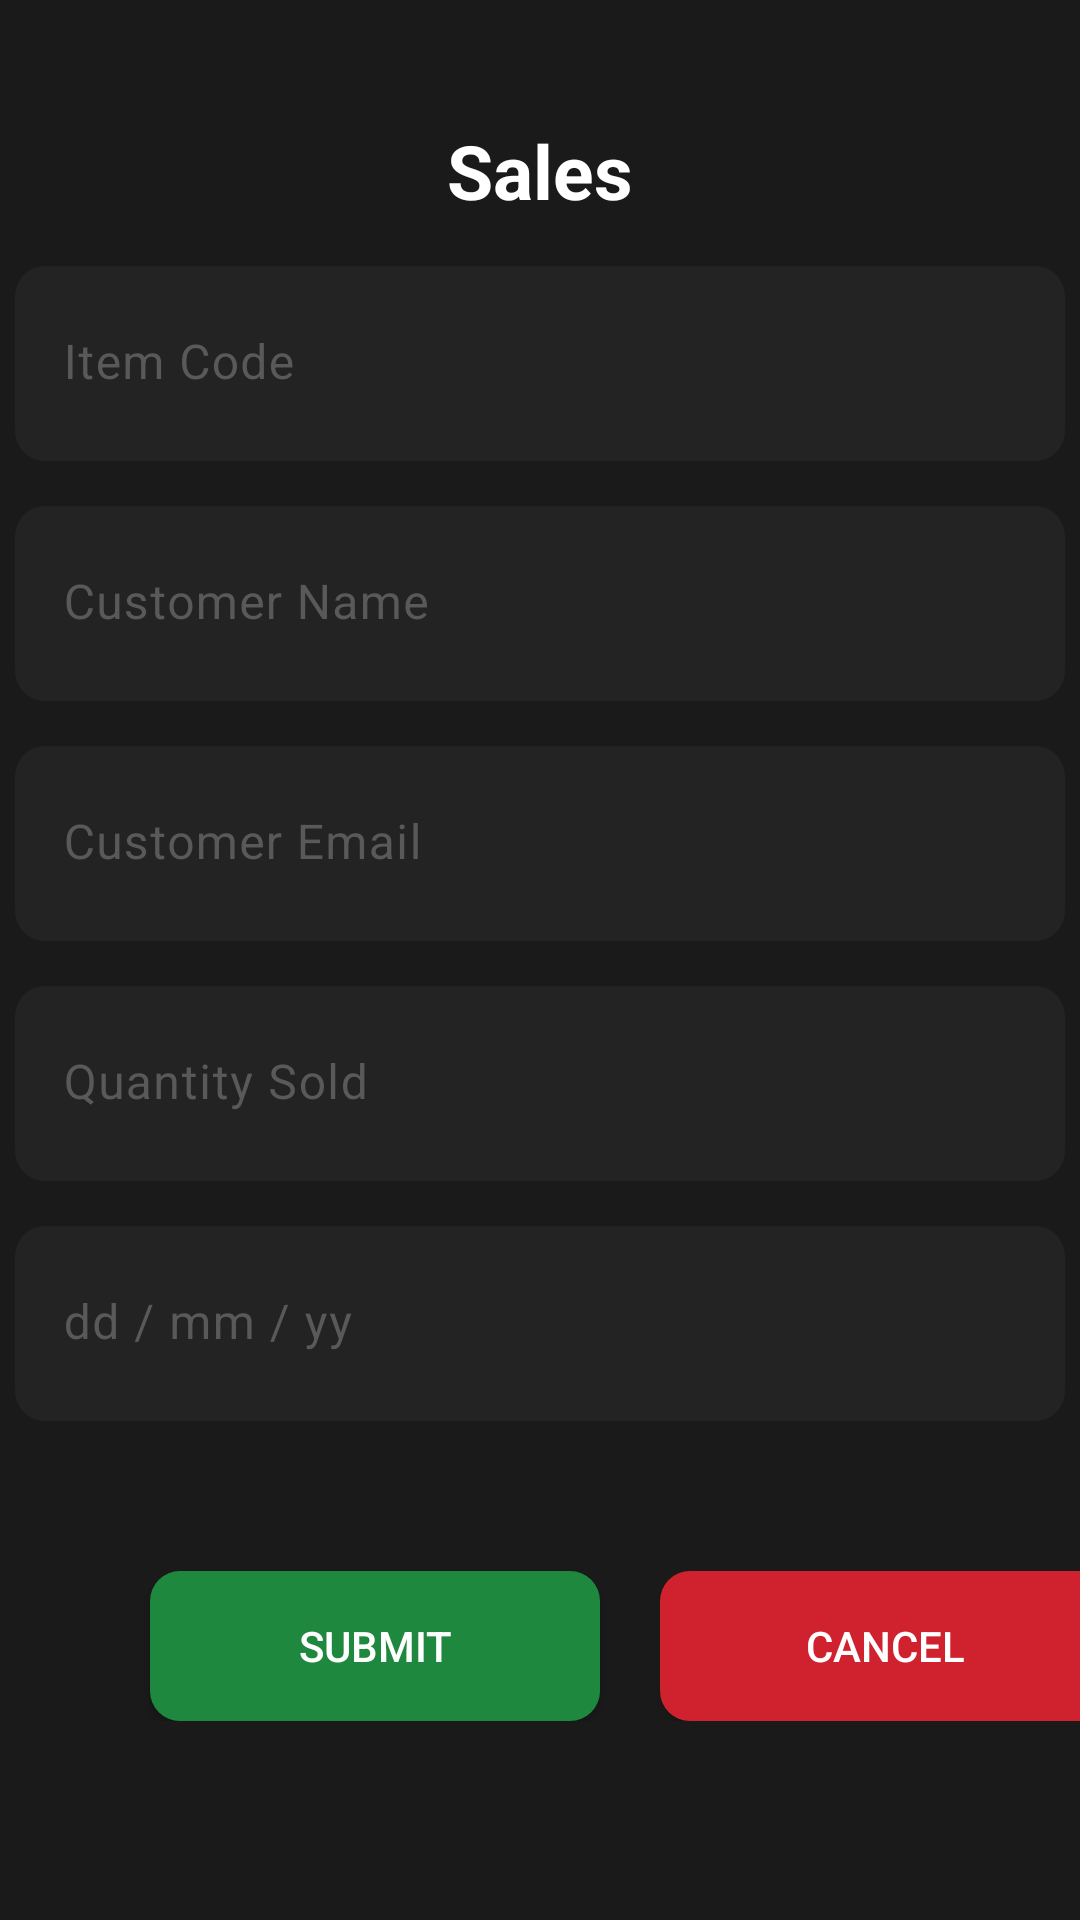

Write the Android layout XML for this screen, with the resource values it uses.
<!-- AndroidManifest.xml: application theme Theme.RNGrocery -->
<!-- res/layout/fragment_sales.xml -->
<?xml version="1.0" encoding="utf-8"?>
<FrameLayout xmlns:android="http://schemas.android.com/apk/res/android"
    xmlns:tools="http://schemas.android.com/tools"
    android:layout_width="match_parent"
    android:layout_height="match_parent"
    xmlns:app="http://schemas.android.com/apk/res-auto"
    tools:context=".SalesFragment">

    
    <androidx.constraintlayout.widget.ConstraintLayout
        android:layout_width="match_parent"
        android:layout_height="match_parent">


        <TextView
            android:id="@+id/textView"
            android:layout_width="233dp"
            android:layout_height="wrap_content"
            android:layout_marginStart="89dp"
            android:layout_marginTop="40dp"
            android:layout_marginEnd="89dp"
            android:text="@string/sales"
            android:textAlignment="center"
            android:textColor="#FFFFFF"
            android:textSize="25sp"
            android:textStyle="bold"
            app:layout_constraintEnd_toEndOf="parent"
            app:layout_constraintStart_toStartOf="parent"
            app:layout_constraintTop_toTopOf="parent"
            tools:ignore="TextSizeCheck" />

        <com.google.android.material.textfield.TextInputLayout
            android:id="@+id/itemCodeLayout"
            android:layout_width="350dp"
            android:layout_height="65dp"
            android:layout_marginStart="30dp"
            android:layout_marginTop="15dp"
            android:layout_marginEnd="30dp"
            android:hint="@string/item_code"
            android:textColorHint="@color/grey"
            app:boxBackgroundColor="@color/grey_black"
            app:boxBackgroundMode="filled"
            app:boxCollapsedPaddingTop="8dp"
            app:boxCornerRadiusBottomEnd="10dp"
            app:boxCornerRadiusBottomStart="10dp"
            app:boxCornerRadiusTopEnd="10dp"
            app:boxCornerRadiusTopStart="10dp"
            app:boxStrokeColor="@color/white"
            app:boxStrokeWidth="0dp"
            app:boxStrokeWidthFocused="0dp"
            app:cursorColor="@color/light_yellow"
            app:hintTextColor="@color/white"
            app:layout_constraintEnd_toEndOf="parent"
            app:layout_constraintStart_toStartOf="parent"
            app:layout_constraintTop_toBottomOf="@+id/textView">


            <com.google.android.material.textfield.TextInputEditText
                android:id="@+id/edItemCode"
                android:layout_width="match_parent"
                android:layout_height="match_parent"
                android:inputType="number"
                android:textColor="@color/white"
                android:textColorHighlight="@color/white"
                android:textColorHint="@color/white"
                tools:ignore="TextContrastCheck" />


        </com.google.android.material.textfield.TextInputLayout>


        <com.google.android.material.textfield.TextInputLayout
            android:id="@+id/customerNameLayout"
            android:layout_width="350dp"
            android:layout_height="65dp"
            android:layout_marginStart="30dp"
            android:layout_marginTop="15dp"
            android:layout_marginEnd="30dp"
            android:hint="@string/customer_name"
            android:textColorHint="@color/grey"
            app:boxBackgroundColor="@color/grey_black"
            app:boxBackgroundMode="filled"
            app:boxCollapsedPaddingTop="8dp"
            app:boxCornerRadiusBottomEnd="10dp"
            app:boxCornerRadiusBottomStart="10dp"
            app:boxCornerRadiusTopEnd="10dp"
            app:boxCornerRadiusTopStart="10dp"
            app:boxStrokeColor="@color/white"
            app:boxStrokeWidth="0dp"
            app:boxStrokeWidthFocused="0dp"
            app:cursorColor="@color/light_yellow"
            app:hintTextColor="@color/white"
            app:layout_constraintEnd_toEndOf="parent"
            app:layout_constraintStart_toStartOf="parent"
            app:layout_constraintTop_toBottomOf="@+id/itemCodeLayout">


            <com.google.android.material.textfield.TextInputEditText
                android:id="@+id/edCustomerName"
                android:layout_width="match_parent"
                android:layout_height="match_parent"
                android:inputType="textPersonName"
                android:textColor="@color/white"
                android:textColorHighlight="@color/white"
                android:textColorHint="@color/white"
                tools:ignore="TextContrastCheck" />


        </com.google.android.material.textfield.TextInputLayout>

        <com.google.android.material.textfield.TextInputLayout
            android:id="@+id/customerEmailLayout"
            android:layout_width="350dp"
            android:layout_height="65dp"
            android:layout_marginStart="30dp"
            android:layout_marginTop="15dp"
            android:layout_marginEnd="30dp"
            android:hint="@string/customer_email"
            android:textColorHint="@color/grey"
            app:boxBackgroundColor="@color/grey_black"
            app:boxBackgroundMode="filled"
            app:boxCollapsedPaddingTop="8dp"
            app:boxCornerRadiusBottomEnd="10dp"
            app:boxCornerRadiusBottomStart="10dp"
            app:boxCornerRadiusTopEnd="10dp"
            app:boxCornerRadiusTopStart="10dp"
            app:boxStrokeColor="@color/white"
            app:boxStrokeWidth="0dp"
            app:boxStrokeWidthFocused="0dp"
            app:cursorColor="@color/light_yellow"
            app:hintTextColor="@color/white"
            app:layout_constraintEnd_toEndOf="parent"
            app:layout_constraintStart_toStartOf="parent"
            app:layout_constraintTop_toBottomOf="@+id/customerNameLayout">


            <com.google.android.material.textfield.TextInputEditText
                android:id="@+id/edCustomerEmail"
                android:layout_width="match_parent"
                android:layout_height="match_parent"
                android:inputType="textEmailAddress"
                android:textColor="@color/white"
                android:textColorHighlight="@color/white"
                android:textColorHint="@color/white"
                tools:ignore="TextContrastCheck" />


        </com.google.android.material.textfield.TextInputLayout>


        <com.google.android.material.textfield.TextInputLayout
            android:id="@+id/quantitySoldLayout"
            android:layout_width="350dp"
            android:layout_height="65dp"
            android:layout_marginStart="30dp"
            android:layout_marginTop="15dp"
            android:layout_marginEnd="30dp"
            android:hint="@string/quantity_sold"
            android:textColorHint="@color/grey"
            app:boxBackgroundColor="@color/grey_black"
            app:boxBackgroundMode="filled"
            app:boxCollapsedPaddingTop="8dp"
            app:boxCornerRadiusBottomEnd="10dp"
            app:boxCornerRadiusBottomStart="10dp"
            app:boxCornerRadiusTopEnd="10dp"
            app:boxCornerRadiusTopStart="10dp"
            app:boxStrokeColor="@color/white"
            app:boxStrokeWidth="0dp"
            app:boxStrokeWidthFocused="0dp"
            app:cursorColor="@color/light_yellow"
            app:hintTextColor="@color/white"
            app:layout_constraintEnd_toEndOf="parent"
            app:layout_constraintStart_toStartOf="parent"
            app:layout_constraintTop_toBottomOf="@+id/customerEmailLayout">


            <com.google.android.material.textfield.TextInputEditText
                android:id="@+id/edQuantitySold"
                android:layout_width="match_parent"
                android:layout_height="match_parent"
                android:inputType="number"
                android:textColor="@color/white"
                android:textColorHighlight="@color/white"
                android:textColorHint="@color/white"
                tools:ignore="TextContrastCheck" />


        </com.google.android.material.textfield.TextInputLayout>

        <com.google.android.material.textfield.TextInputLayout
            android:id="@+id/dateLayout"
            android:layout_width="350dp"
            android:layout_height="65dp"
            android:layout_marginStart="30dp"
            android:layout_marginTop="15dp"
            android:layout_marginEnd="30dp"
            android:hint="@string/dd_mm_yy"
            android:textColorHint="@color/grey"
            app:boxBackgroundColor="@color/grey_black"
            app:boxBackgroundMode="filled"
            app:boxCollapsedPaddingTop="8dp"
            app:boxCornerRadiusBottomEnd="10dp"
            app:boxCornerRadiusBottomStart="10dp"
            app:boxCornerRadiusTopEnd="10dp"
            app:boxCornerRadiusTopStart="10dp"
            app:boxStrokeColor="@color/white"
            app:boxStrokeWidth="0dp"
            app:boxStrokeWidthFocused="0dp"
            app:cursorColor="@color/light_yellow"
            app:hintTextColor="@color/white"
            app:layout_constraintEnd_toEndOf="parent"
            app:layout_constraintStart_toStartOf="parent"
            app:layout_constraintTop_toBottomOf="@+id/quantitySoldLayout">


            <com.google.android.material.textfield.TextInputEditText
                android:id="@+id/edDate"
                android:layout_width="match_parent"
                android:layout_height="match_parent"
                android:inputType="date"
                android:textColor="@color/white"
                android:textColorHighlight="@color/white"
                android:textColorHint="@color/white"
                tools:ignore="TextContrastCheck" />


        </com.google.android.material.textfield.TextInputLayout>

        <LinearLayout
            android:layout_width="wrap_content"
            android:layout_height="wrap_content"
            android:layout_marginTop="50dp"
            android:orientation="horizontal"
            app:layout_constraintEnd_toEndOf="parent"
            app:layout_constraintStart_toStartOf="parent"
            app:layout_constraintTop_toBottomOf="@+id/dateLayout">


            <androidx.appcompat.widget.AppCompatButton
                android:id="@+id/btnSubmit"
                android:layout_width="150dp"
                android:layout_height="50dp"
                android:layout_marginStart="50dp"
                android:background="@drawable/custom_save_button"
                android:text="@string/submit"
                android:textColor="@color/white"
                app:layout_constraintStart_toStartOf="parent"
                tools:ignore="TextContrastCheck"
                tools:layout_editor_absoluteY="506dp" />

            <androidx.appcompat.widget.AppCompatButton
                android:id="@+id/btnCancel"
                android:layout_width="150dp"
                android:layout_height="50dp"
                android:layout_marginStart="20dp"
                android:layout_marginEnd="50dp"
                android:background="@drawable/custom_cancel_button"
                android:text="@string/cancel"
                android:textColor="@color/white"
                app:layout_constraintEnd_toEndOf="parent"
                tools:ignore="TextContrastCheck"
                tools:layout_editor_absoluteY="506dp" />


        </LinearLayout>


    </androidx.constraintlayout.widget.ConstraintLayout>




</FrameLayout>
<!-- resources referenced by this layout -->
<resources>
  <color name="grey">#595959</color>
  <color name="grey_black">#232323</color>
  <color name="light_yellow">#F3B931</color>
  <color name="white">#FFFFFFFF</color>
  <!-- drawable custom_cancel_button (drawable) -->
  <?xml version="1.0" encoding="utf-8"?>
  <shape xmlns:android="http://schemas.android.com/apk/res/android" android:shape="rectangle">
  
      <solid android:color="@color/red"/>
  
      <corners android:radius="10dp"/>
  
  </shape>
  <!-- drawable custom_save_button (drawable) -->
  <?xml version="1.0" encoding="utf-8"?>
  <shape xmlns:android="http://schemas.android.com/apk/res/android" android:shape="rectangle">
  
      <solid android:color="@color/green"/>
  
      <corners android:radius="10dp"/>
  
  </shape>
  <string name="cancel">Cancel</string>
  <string name="customer_email">Customer Email</string>
  <string name="customer_name">Customer Name</string>
  <string name="dd_mm_yy">dd / mm / yy</string>
  <string name="item_code">Item Code</string>
  <string name="quantity_sold">Quantity Sold</string>
  <string name="sales">Sales</string>
  <string name="submit">Submit</string>
  <style name="Theme.RNGrocery" parent="Base.Theme.RNGrocery" />
  <color name="red">#CF212E</color>
  <color name="green">#1E883E</color>
  <style name="Base.Theme.RNGrocery" parent="Theme.Material3.DayNight.NoActionBar">
          
          
  
          <item name="colorPrimary">@color/grey_black</item>
          <item name="android:colorBackground">@color/light_black</item>
  
          <item name="android:statusBarColor">@color/light_black</item>
  
  
      </style>
  <color name="light_black">#1A1A1A</color>
</resources>
